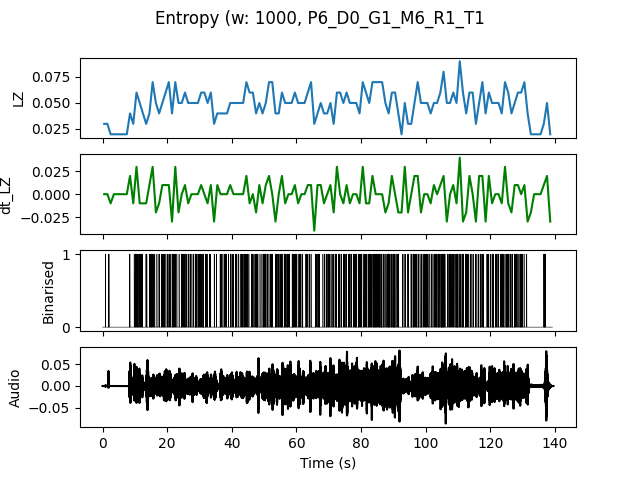

Data behind this chart, as committed beside it:
, t0, LZ, dt_LZ, IOI
0.0, 0.0, 0.0299, 0.0, 1.0
1.0, 1.0, 0.0299, 0.0, 0.5
2.0, 2.0, 0.01993, -0.009966, 0.0
3.0, 3.0, 0.01993, 0.0, 0.0
4.0, 4.0, 0.01993, 0.0, 0.0
5.0, 5.0, 0.01993, 0.0, 0.0
6.0, 6.0, 0.01993, 0.0, 0.0
7.0, 7.0, 0.01993, 0.0, 0.0
8.0, 8.0, 0.03986, 0.01993, 0.5
9.0, 9.0, 0.0299, -0.009966, 1.0
10.0, 10.0, 0.05979, 0.0299, 0.2
11.0, 11.0, 0.04983, -0.009966, 0.25
12.0, 12.0, 0.03986, -0.009966, 0.5
13.0, 13.0, 0.0299, -0.009966, 0.5
14.0, 14.0, 0.03986, 0.009966, 0.5
15.0, 15.0, 0.06976, 0.0299, 0.25
16.0, 16.0, 0.04983, -0.01993, 0.5
17.0, 17.0, 0.03986, -0.009966, 0.5
18.0, 18.0, 0.04983, 0.009966, 0.3333
19.0, 19.0, 0.05979, 0.009966, 0.3333
20.0, 20.0, 0.06976, 0.009966, 0.25
21.0, 21.0, 0.03986, -0.0299, 0.5
22.0, 22.0, 0.06976, 0.0299, 0.3333
23.0, 23.0, 0.04983, -0.01993, 0.5
24.0, 24.0, 0.04983, 0.0, 0.3333
25.0, 25.0, 0.05979, 0.009966, 0.25
26.0, 26.0, 0.04983, -0.009966, 0.3333
27.0, 27.0, 0.04983, 0.0, 0.5
28.0, 28.0, 0.04983, 0.0, 0.25
29.0, 29.0, 0.04983, 0.0, 0.25
30.0, 30.0, 0.05979, 0.009966, 0.25
31.0, 31.0, 0.05979, 0.0, 0.25
32.0, 32.0, 0.04983, -0.009966, 0.5
33.0, 33.0, 0.05979, 0.009966, 0.5
34.0, 34.0, 0.0299, -0.0299, 1.0
35.0, 35.0, 0.03986, 0.009966, 1.0
36.0, 36.0, 0.03986, 0.0, 0.3333
37.0, 37.0, 0.03986, 0.0, 0.5
38.0, 38.0, 0.03986, 0.0, 0.5
39.0, 39.0, 0.04983, 0.009966, 0.3333
40.0, 40.0, 0.04983, 0.0, 0.5
41.0, 41.0, 0.04983, 0.0, 0.3333
42.0, 42.0, 0.04983, 0.0, 0.5
43.0, 43.0, 0.04983, 0.0, 0.3333
44.0, 44.0, 0.06976, 0.01993, 0.3333
45.0, 45.0, 0.05979, -0.009966, 0.5
46.0, 46.0, 0.05979, 0.0, 0.25
47.0, 47.0, 0.03986, -0.01993, 0.25
48.0, 48.0, 0.04983, 0.009966, 0.5
49.0, 49.0, 0.03986, -0.009966, 0.3333
50.0, 50.0, 0.04983, 0.009966, 0.3333
51.0, 51.0, 0.06976, 0.01993, 0.3333
52.0, 52.0, 0.06976, 0.0, 0.25
53.0, 53.0, 0.03986, -0.0299, 0.3333
54.0, 54.0, 0.03986, 0.0, 0.3333
55.0, 55.0, 0.05979, 0.01993, 0.25
56.0, 56.0, 0.04983, -0.009966, 0.25
57.0, 57.0, 0.04983, 0.0, 0.25
58.0, 58.0, 0.04983, 0.0, 0.3333
59.0, 59.0, 0.05979, 0.009966, 0.25
... 79 more rows
